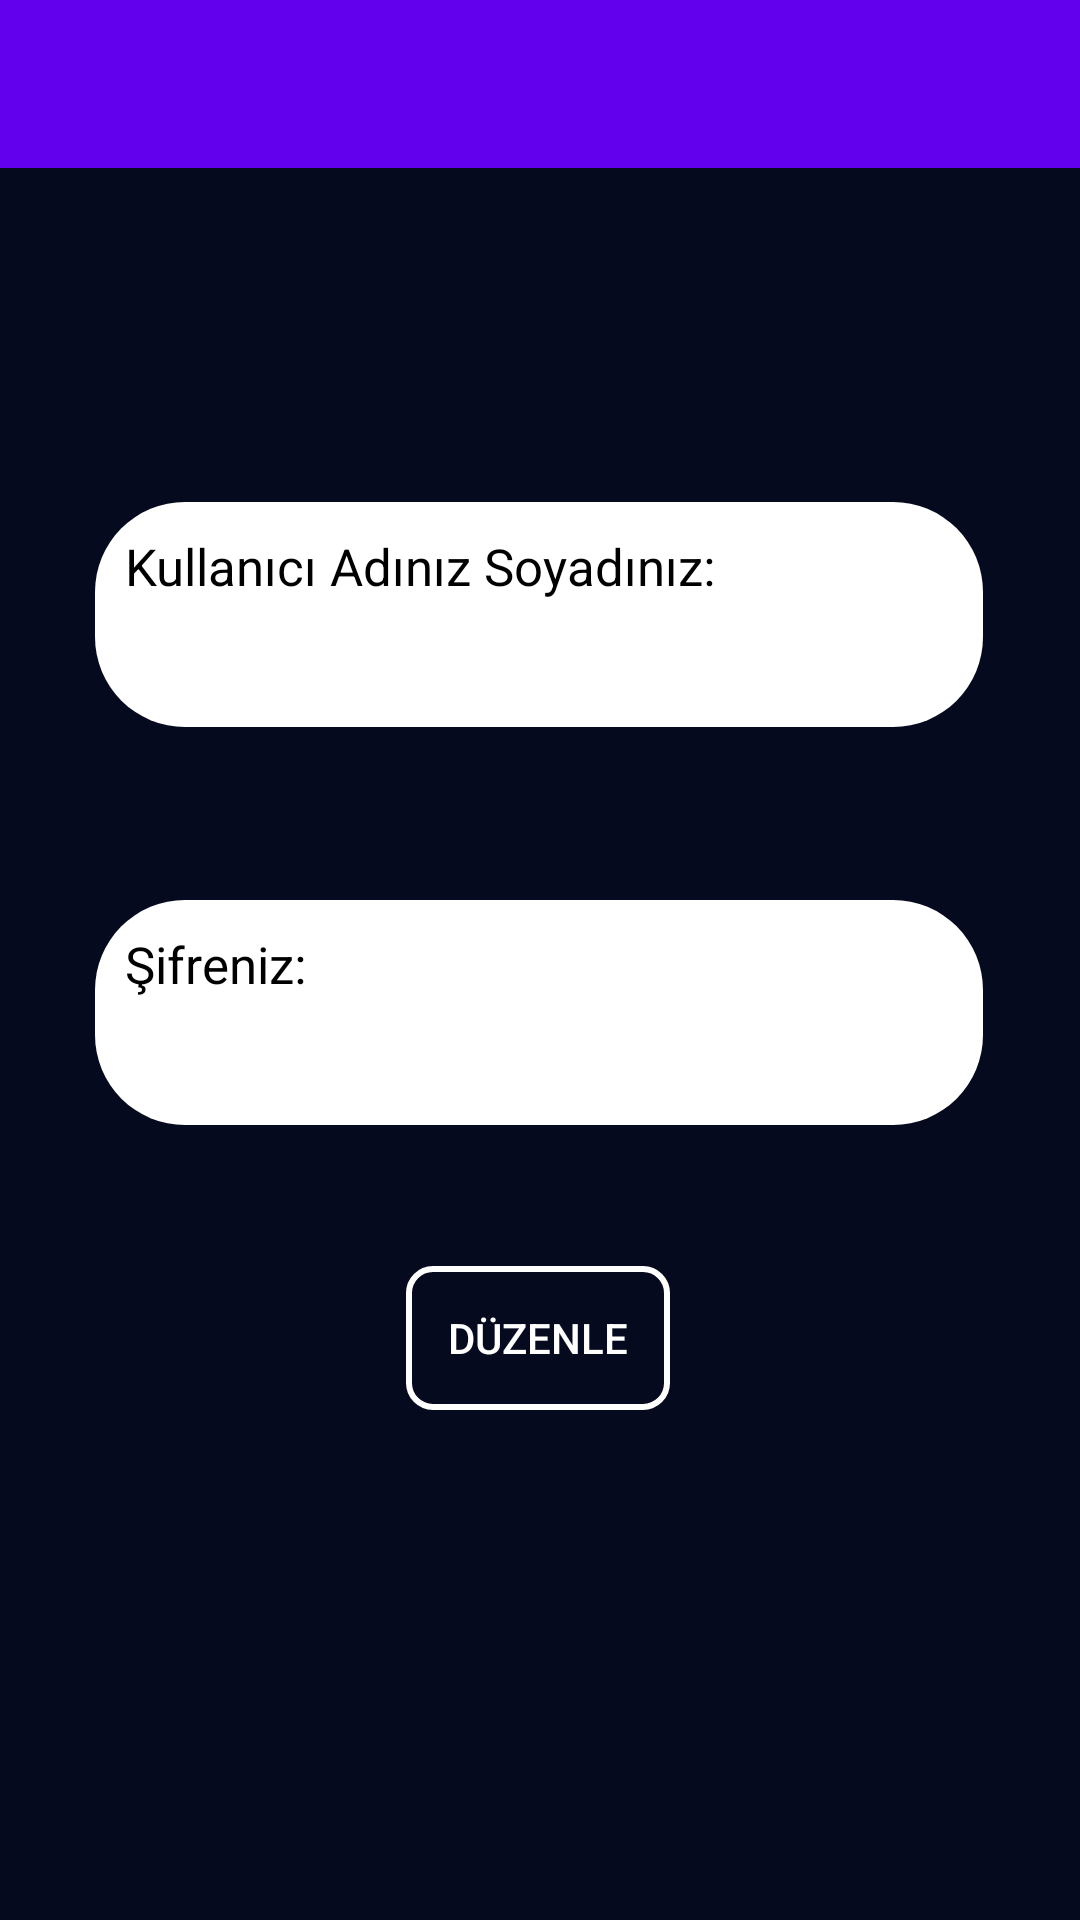

Reconstruct the res/layout file that produces this screen, plus the resources it refers to.
<!-- AndroidManifest.xml: application theme Theme.IntestechAssignment -->
<!-- res/layout/fragment_account.xml -->
<?xml version="1.0" encoding="utf-8"?>
<androidx.constraintlayout.widget.ConstraintLayout xmlns:android="http://schemas.android.com/apk/res/android"
    xmlns:app="http://schemas.android.com/apk/res-auto"
    xmlns:tools="http://schemas.android.com/tools"
    android:layout_width="match_parent"
    android:layout_height="match_parent"
    android:background="@color/background"
    tools:context=".AccountFragment">

    <androidx.appcompat.widget.Toolbar
        android:id="@+id/toolbar"
        android:layout_width="match_parent"
        android:layout_height="wrap_content"
        android:background="?attr/colorPrimary"
        android:minHeight="?attr/actionBarSize"
        android:theme="?attr/actionBarTheme"
        app:layout_constraintEnd_toEndOf="parent"
        app:layout_constraintStart_toStartOf="parent"
        app:layout_constraintTop_toTopOf="parent" />

    <TextView
        android:id="@+id/text_kullanici_adi_account"
        android:layout_width="296dp"
        android:layout_height="75dp"
        android:background="@drawable/edit_text_background"
        android:hint="@string/kullanici_adiniz"
        android:padding="10dp"
        android:textColor="@color/black"
        android:textColorHint="@color/black"
        android:textSize="17sp"
        app:layout_constraintBottom_toTopOf="@+id/text_sifre_account"
        app:layout_constraintEnd_toEndOf="parent"
        app:layout_constraintHorizontal_bias="0.495"
        app:layout_constraintStart_toStartOf="parent"
        app:layout_constraintTop_toBottomOf="@+id/toolbar"
        app:layout_constraintVertical_bias="0.658" />

    <TextView
        android:id="@+id/text_sifre_account"
        android:layout_width="296dp"
        android:layout_height="75dp"
        android:layout_marginTop="244dp"
        android:background="@drawable/edit_text_background"
        android:hint="@string/sifreniz_account_fragment"
        android:padding="10dp"
        android:textColor="@color/black"
        android:textColorHint="@color/black"
        android:textSize="17sp"
        app:layout_constraintEnd_toEndOf="parent"
        app:layout_constraintHorizontal_bias="0.495"
        app:layout_constraintStart_toStartOf="parent"
        app:layout_constraintTop_toBottomOf="@+id/toolbar" />

    <Button
        android:id="@+id/button_duzenle"
        android:layout_width="wrap_content"
        android:layout_height="wrap_content"
        android:background="@drawable/button_background"
        android:text="@string/duzenle"
        android:textColor="@color/white"
        app:layout_constraintBottom_toBottomOf="parent"
        app:layout_constraintEnd_toEndOf="parent"
        app:layout_constraintHorizontal_bias="0.498"
        app:layout_constraintStart_toStartOf="parent"
        app:layout_constraintTop_toBottomOf="@+id/text_sifre_account"
        app:layout_constraintVertical_bias="0.217" />

</androidx.constraintlayout.widget.ConstraintLayout>
<!-- resources referenced by this layout -->
<resources>
  <color name="background">#060A1E</color>
  <color name="black">#FF000000</color>
  <color name="white">#FFFFFFFF</color>
  <!-- drawable button_background (drawable-v24) -->
  <?xml version="1.0" encoding="utf-8"?>
  <shape xmlns:android="http://schemas.android.com/apk/res/android" android:shape="rectangle">
      <padding android:left="7dp"
          android:top="7dp"
          android:right="7dp"
          android:bottom="7dp" />
      <stroke
          android:width="2dip"
          android:color="#FFFFFF"/>
      <corners android:radius= "8dp" />
  </shape>
  <!-- drawable edit_text_background (drawable-v24) -->
  <?xml version="1.0" encoding="utf-8"?>
  <shape
      xmlns:android="http://schemas.android.com/apk/res/android"
      android:shape="rectangle">
      <stroke
          android:color="@color/white"
          >
  
      </stroke>
      <solid
          android:color="@color/white">
      </solid>
      <corners
          android:radius="30dp"
          >
      </corners>
      <padding
          android:left="10dp"
          >
  
      </padding>
  </shape>
  <string name="duzenle">Düzenle</string>
  <string name="kullanici_adiniz">Kullanıcı Adınız Soyadınız:</string>
  <string name="sifreniz_account_fragment">Şifreniz:</string>
  <style name="Theme.IntestechAssignment" parent="Theme.AppCompat.DayNight.DarkActionBar">
          
          <item name="colorPrimary">@color/purple_500</item>
          <item name="colorPrimaryVariant">@color/purple_700</item>
          <item name="colorOnPrimary">@color/white</item>
          
          <item name="colorSecondary">@color/teal_200</item>
          <item name="colorSecondaryVariant">@color/teal_700</item>
          <item name="colorOnSecondary">@color/black</item>
          <item name="windowActionBar">false</item>
          <item name="windowNoTitle">true</item>
          
          <item name="android:statusBarColor" tools:targetApi="l">?attr/colorPrimaryVariant</item>
          
      </style>
  <color name="purple_500">#FF6200EE</color>
  <color name="purple_700">#FF3700B3</color>
  <color name="teal_200">#FF03DAC5</color>
  <color name="teal_700">#FF018786</color>
</resources>
